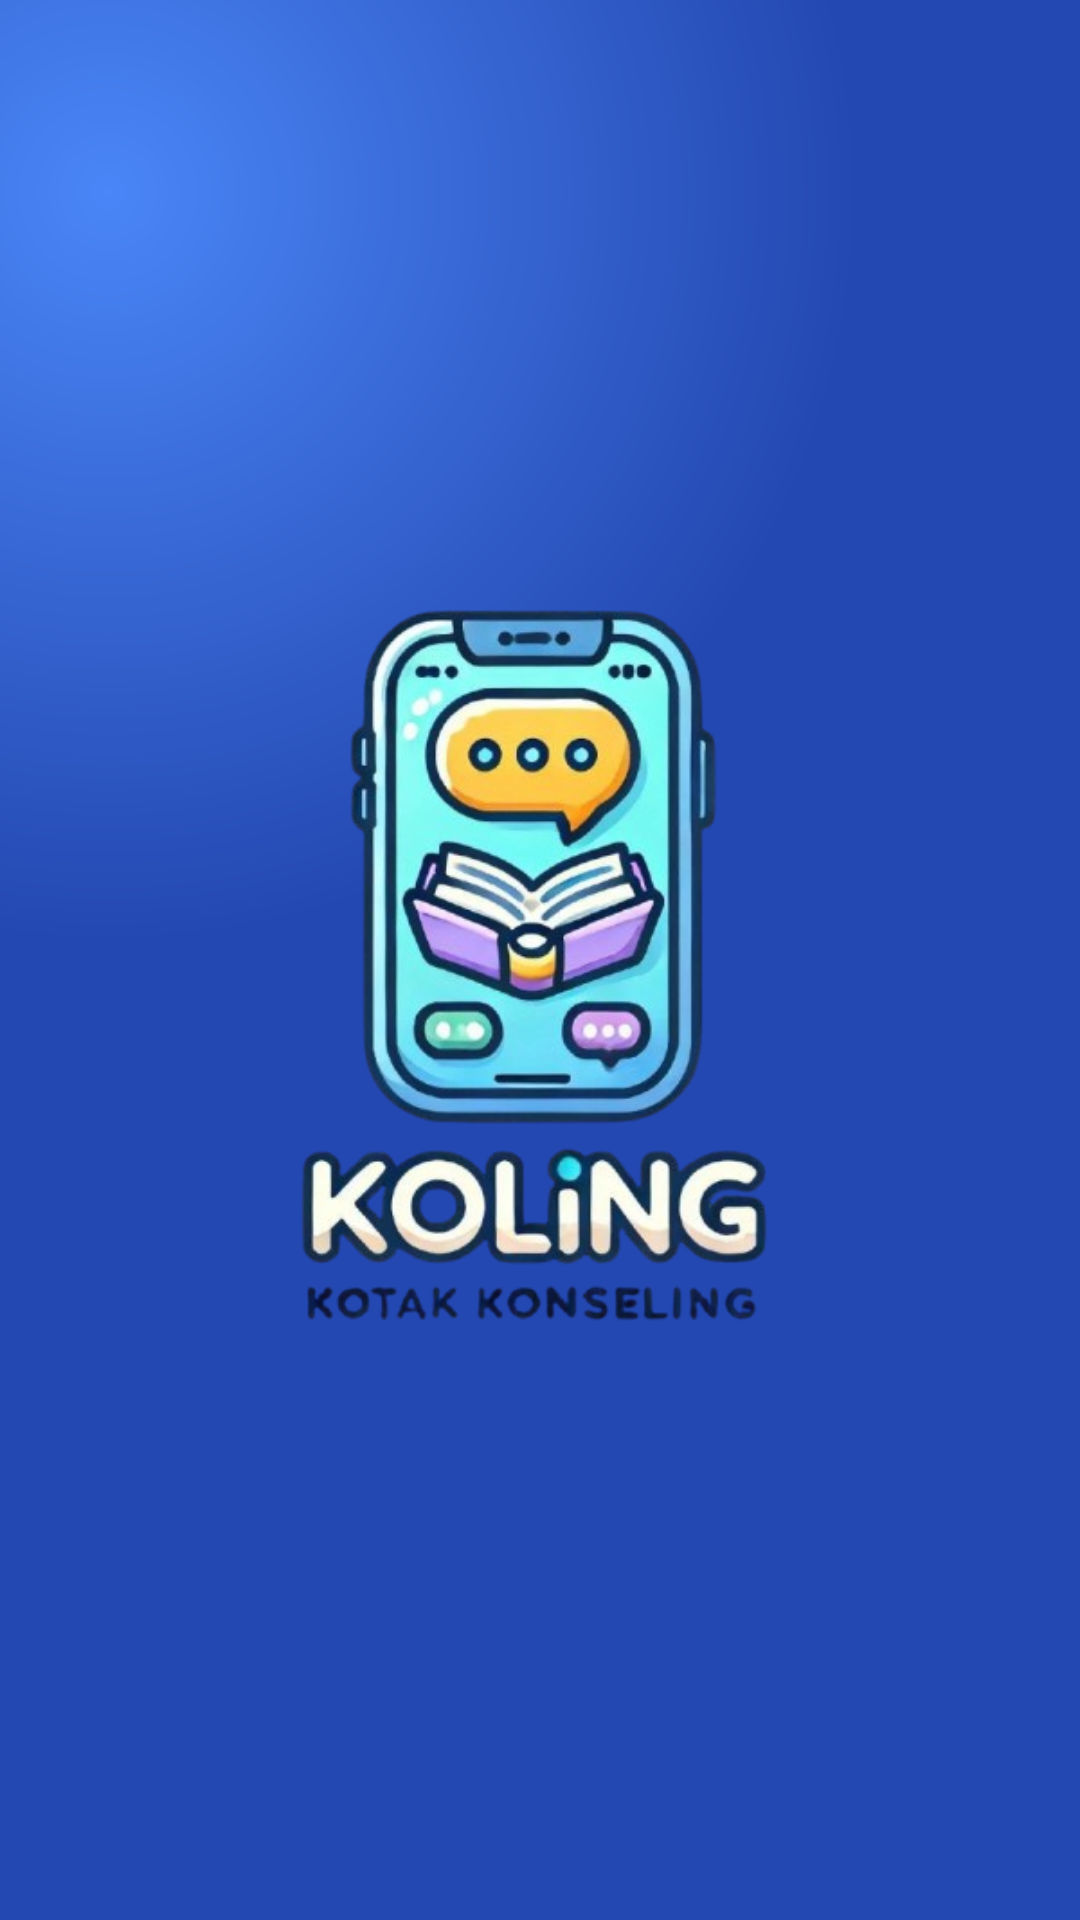

Layout XML and referenced resources for this Android screen:
<!-- AndroidManifest.xml: application theme Theme.KoLing -->
<!-- res/layout/activity_splash_screen.xml -->
<?xml version="1.0" encoding="utf-8"?>
<androidx.constraintlayout.widget.ConstraintLayout xmlns:android="http://schemas.android.com/apk/res/android"
    xmlns:app="http://schemas.android.com/apk/res-auto"
    xmlns:tools="http://schemas.android.com/tools"
    android:id="@+id/main"
    android:layout_width="match_parent"
    android:layout_height="match_parent"
    tools:context=".SplashScreen"
    android:background="@drawable/gradient_background">

    <ImageView
        android:id="@+id/logoSplash"
        android:layout_width="300dp"
        android:layout_height="400dp"
        android:src="@drawable/logo"
        app:layout_constraintTop_toTopOf="parent"
        app:layout_constraintBottom_toBottomOf="parent"
        app:layout_constraintStart_toStartOf="parent"
        app:layout_constraintEnd_toEndOf="parent"/>

</androidx.constraintlayout.widget.ConstraintLayout>
<!-- resources referenced by this layout -->
<resources>
  <!-- drawable gradient_background (drawable) -->
  <?xml version="1.0" encoding="utf-8"?>
  <layer-list xmlns:android="http://schemas.android.com/apk/res/android">
      <item>
          <shape android:shape="rectangle">
              <gradient
              android:startColor="@color/startColor"
              android:endColor="@color/endColor"
              android:gradientRadius="250dp"
              android:centerX="0.1"
              android:centerY="0.1"
              android:type="radial"/>
          </shape>
      </item>
  </layer-list>
  <!-- drawable logo: png bitmap (drawable, 196836 bytes) -->
  <style name="Theme.KoLing" parent="Base.Theme.KoLing" />
  <color name="startColor">#4A86F7</color>
  <color name="endColor">#2448B1</color>
  <style name="Base.Theme.KoLing" parent="Theme.Material3.DayNight.NoActionBar">
          
          
      </style>
</resources>
